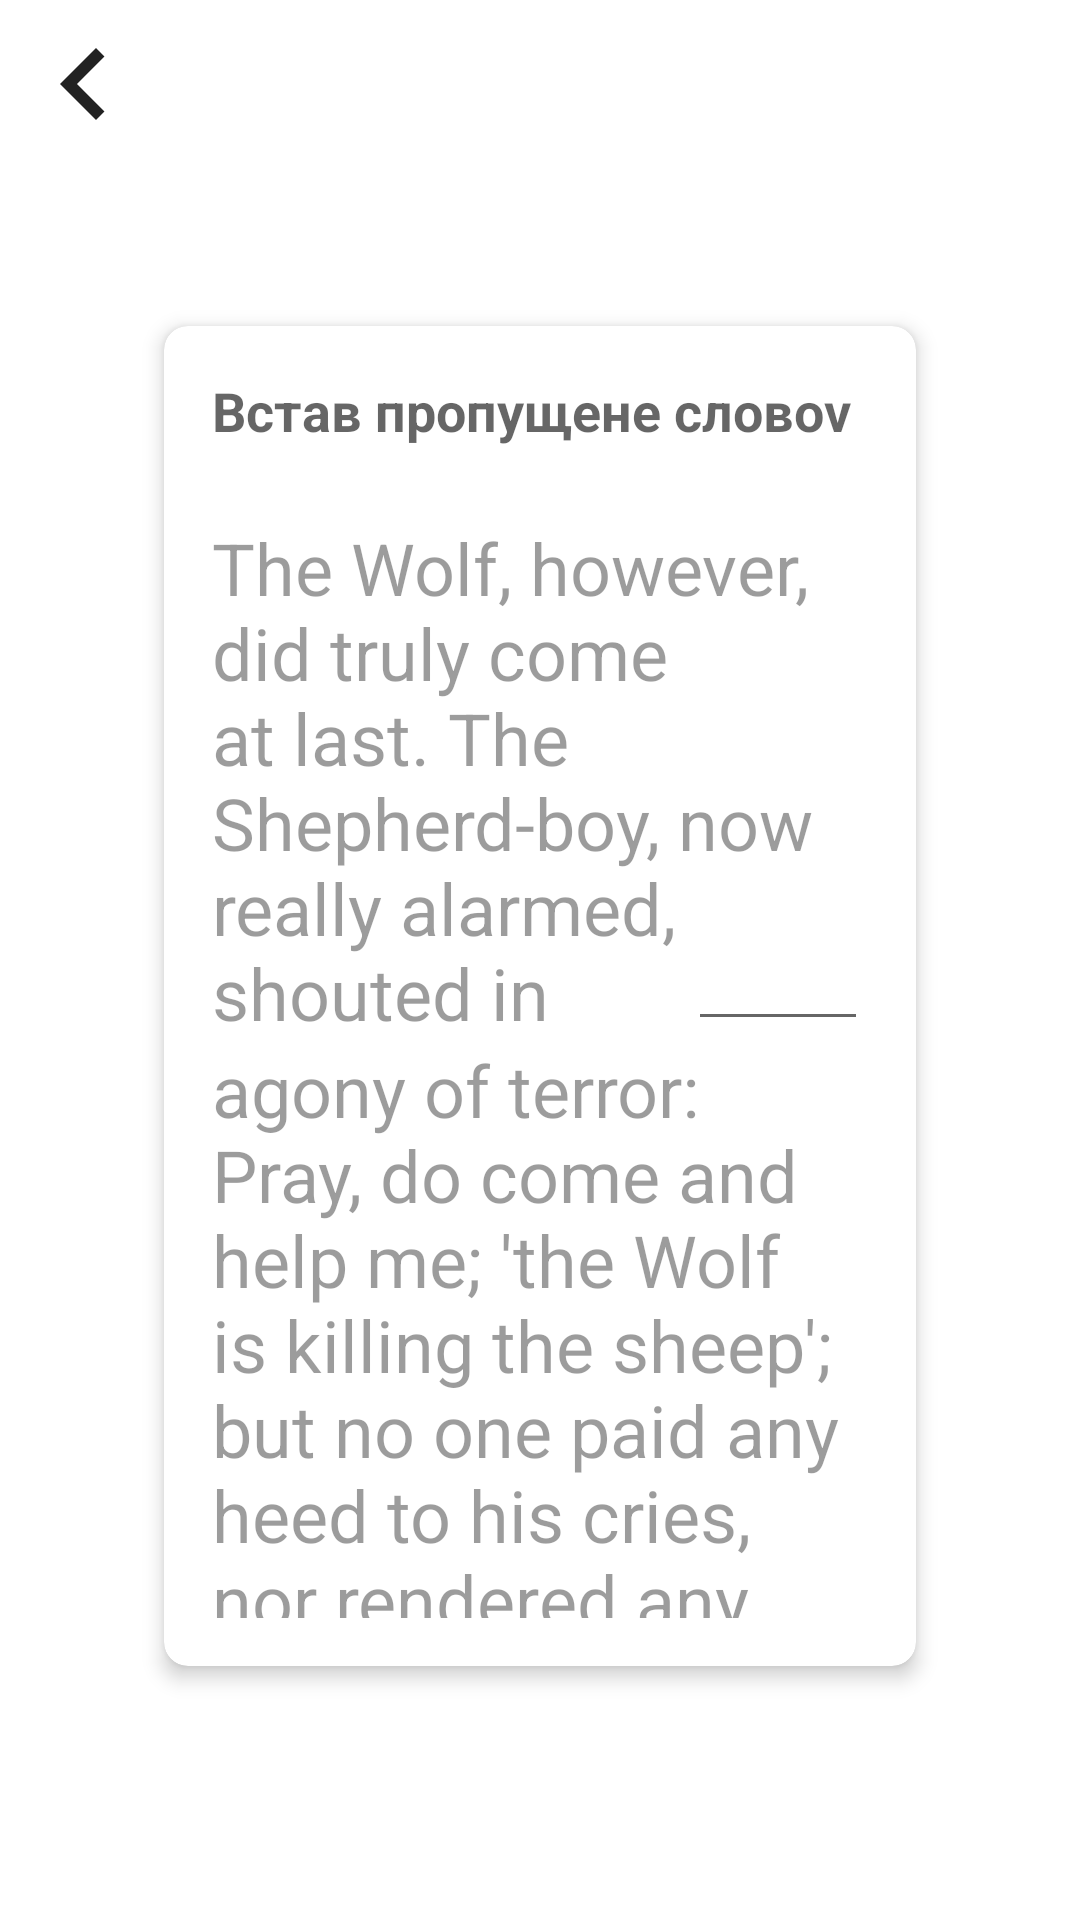

The Android layout XML behind this screen, and the referenced resources:
<!-- AndroidManifest.xml: application theme Theme.EnglishForBusy -->
<!-- res/layout/fragment_sentens.xml -->
<?xml version="1.0" encoding="utf-8"?>
<androidx.constraintlayout.widget.ConstraintLayout xmlns:android="http://schemas.android.com/apk/res/android"
    xmlns:tools="http://schemas.android.com/tools"
    android:layout_width="match_parent"
    android:layout_height="match_parent"
    android:padding="16dp"
    xmlns:app="http://schemas.android.com/apk/res-auto"
    tools:context=".ui.sentens.SentensFragment">

    <ImageView
        android:id="@+id/imageView7"
        android:layout_width="24dp"
        android:layout_height="24dp"
        android:src="@drawable/ic_back"
        app:layout_constraintBottom_toBottomOf="@+id/textView7"
        app:layout_constraintStart_toStartOf="parent"
        app:layout_constraintTop_toTopOf="@+id/textView7" />

    <androidx.cardview.widget.CardView
        android:id="@+id/cardView3"
        android:layout_width="0dp"
        android:layout_height="0dp"
        android:layout_marginStart="32dp"
        android:layout_marginTop="60dp"
        android:layout_marginEnd="32dp"
        android:layout_marginBottom="60dp"
        app:cardCornerRadius="8dp"
        app:cardElevation="4dp"
        app:cardUseCompatPadding="true"
        app:layout_constraintBottom_toBottomOf="parent"
        app:layout_constraintEnd_toEndOf="parent"
        app:layout_constraintStart_toStartOf="parent"
        app:layout_constraintTop_toBottomOf="@+id/imageView7">

        <androidx.constraintlayout.widget.ConstraintLayout
            android:layout_width="match_parent"
            android:layout_height="match_parent"
            android:padding="16dp">


            <TextView
                android:id="@+id/textView9"
                android:layout_width="wrap_content"
                android:layout_height="wrap_content"
                android:layout_marginStart="8dp"
                android:text="Встав пропущене словоv"
                android:textColor="@color/material_on_background_emphasis_medium"
                android:textSize="18sp"
                android:textStyle="bold"
                app:layout_constraintStart_toEndOf="@+id/imageView4"
                app:layout_constraintTop_toTopOf="@+id/imageView4" />

            <TextView
                android:id="@+id/textView22"
                android:layout_width="0dp"
                android:layout_height="wrap_content"
                android:layout_marginTop="24dp"
                android:text="The Wolf, however, did truly come at last. The Shepherd-boy, now really alarmed, shouted in     "
                android:textColor="#63000000"
                android:textSize="24sp"
                app:layout_constraintEnd_toEndOf="parent"
                app:layout_constraintHorizontal_bias="0.0"
                app:layout_constraintStart_toStartOf="@+id/textView9"
                app:layout_constraintTop_toBottomOf="@+id/textView9" />


            <TextView
                android:id="@+id/textView23"
                android:layout_width="0dp"
                android:layout_height="wrap_content"
                android:text="agony of terror: Pray, do come and help me; 'the Wolf is killing the sheep'; but no one paid any heed to his cries, nor rendered any assistance. The Wolf, having no cause of fear, at his leisure lacerated or destroyed the whole flock."
                android:textColor="#63000000"
                android:textSize="24sp"
                app:layout_constraintEnd_toEndOf="parent"
                app:layout_constraintHorizontal_bias="0.0"
                app:layout_constraintStart_toStartOf="@+id/textView9"
                app:layout_constraintTop_toBottomOf="@+id/textView22" />

            <Button
                android:id="@+id/button"
                style="@style/Widget.MaterialComponents.Button.OutlinedButton"
                android:layout_width="wrap_content"
                android:layout_height="wrap_content"
                android:text="Відповісти"
                app:layout_constraintBottom_toBottomOf="parent"
                app:layout_constraintEnd_toEndOf="parent"
                app:layout_constraintStart_toStartOf="parent"
                app:layout_constraintTop_toBottomOf="@+id/textView23" />

            <EditText
                android:layout_width="60dp"
                android:layout_height="48dp"
                app:layout_constraintBottom_toBottomOf="@+id/textView22"
                app:layout_constraintEnd_toEndOf="parent" />

        </androidx.constraintlayout.widget.ConstraintLayout>
    </androidx.cardview.widget.CardView>

</androidx.constraintlayout.widget.ConstraintLayout>
<!-- resources referenced by this layout -->
<resources>
  <!-- drawable ic_back (drawable) -->
  <vector xmlns:android="http://schemas.android.com/apk/res/android"
      android:width="12dp"
      android:height="18dp"
      android:viewportWidth="12"
      android:viewportHeight="18">
    <path
        android:pathData="M11.115,2.115L9,0L0,9L9,18L11.115,15.885L4.245,9L11.115,2.115Z"
        android:fillColor="#000000"
        android:fillAlpha="0.87"
        android:fillType="evenOdd"/>
  </vector>
  <style name="Theme.EnglishForBusy" parent="Theme.MaterialComponents.DayNight.NoActionBar">
          
          <item name="colorPrimary">@color/purple_500</item>
          <item name="colorPrimaryVariant">@color/purple_700</item>
          <item name="colorOnPrimary">@color/white</item>
          
          <item name="colorSecondary">@color/teal_200</item>
          <item name="colorSecondaryVariant">@color/teal_700</item>
          <item name="colorOnSecondary">@color/black</item>
          
          <item name="android:statusBarColor" tools:targetApi="l">?attr/colorPrimaryVariant</item>
          
      </style>
  <!-- not gathered from this repository: default colours our renderer supplied (Android Studio template values) -->
  <color name="purple_500">#FF6200EE</color>
  <color name="purple_700">#FF3700B3</color>
  <color name="teal_200">#FF03DAC5</color>
  <color name="teal_700">#FF018786</color>
  <color name="black">#FF000000</color>
  <color name="white">#FFFFFFFF</color>
</resources>
